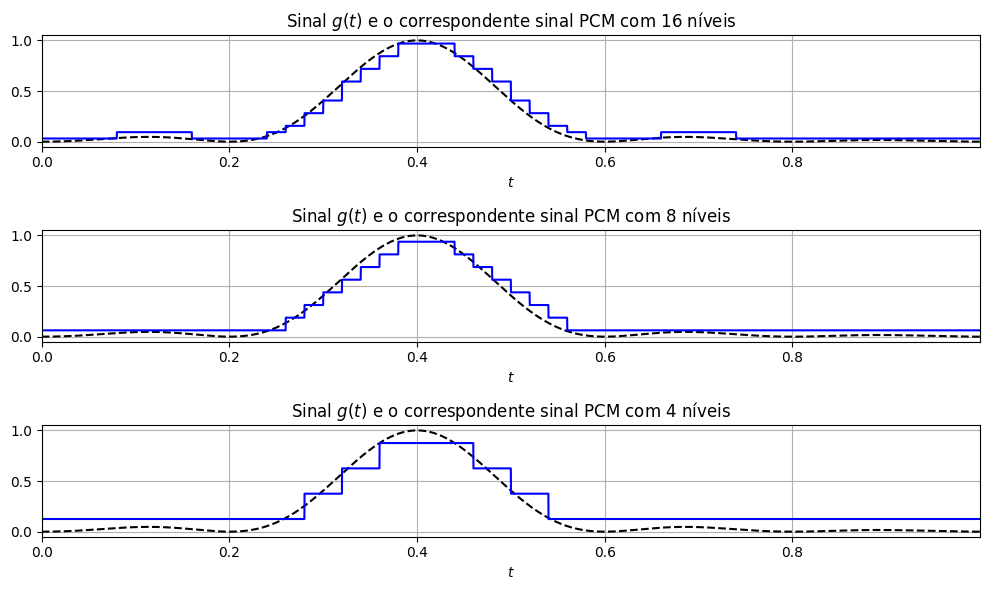
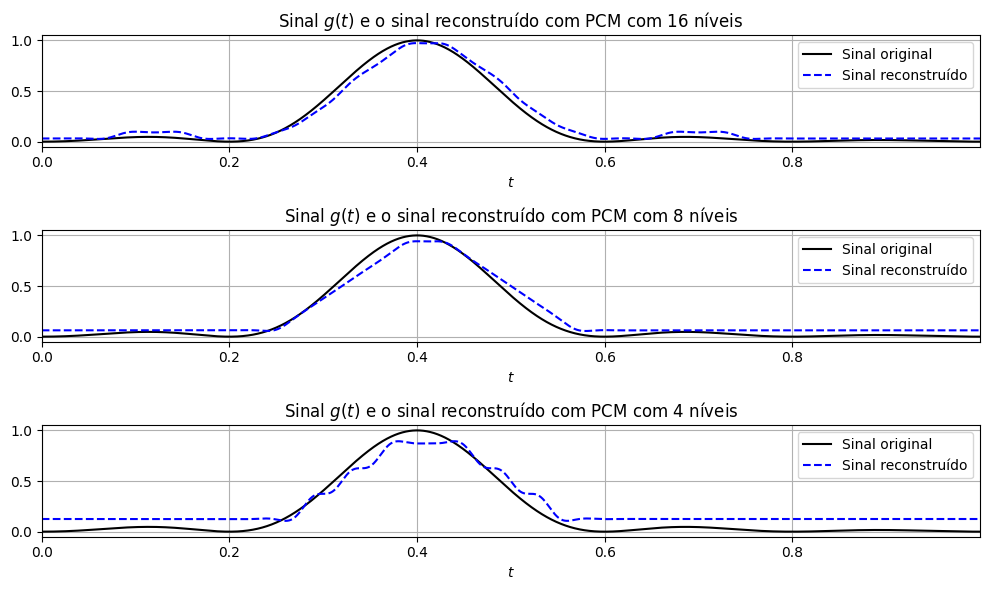

These charts were generated, in order, by the following Python code:
import numpy as np
import numpy.fft as fft
import scipy.signal as signal
import matplotlib.pyplot as plt

#Muda a fonte dos Plots para Times New Roman
plt.rcParams["font.family"] = "Times New Roman"
plt.rcParams["mathtext.fontset"] = "custom"
plt.rcParams['mathtext.rm'] = "Times New Roman"
plt.rcParams['mathtext.it'] = "Times New Roman:italic"
plt.rcParams['mathtext.bf'] = "Times New Roman:bold"

#Funcao para fazer a quantizacao
def uniquan(x, L):
    #Primeiramente define-se o valor de L e Delta
    x_max = max(x)
    x_min = min(x)
    Delta = (x_max - x_min)/L

    #Cria-se um vetor com os niveis de quantizacao. Eles estão igualmente distribuidos. 
    #O deslocamento por Delta/2 é devido a aproximacao pelo valor medio
    q_level = np.linspace(x_min + Delta/2, x_max - Delta/2, L)

    #Ao inves de percorrer o sinal e ver qual o valor de quantizacao ele mais se aproxima
    #o que fazemos aqui é mapear o sinal para valores entre 0 e L-1 e arredonda esses valor
    a_p = (L-1)/(x_max - x_min)
    b_p = -a_p*x_min
    x_p = np.round((a_p*x + b_p)).astype(int)

    #Sinal codificado
    x_pcm = q_level[x_p]
    return x_pcm
    
Td = 1e-4
time = 1.0
t = np.arange(0,time,Td)

#Retentor de Ordem Zero
Fs = 50
Ts = 1/Fs
nFac = int(np.round(Ts/Td))
hZOH = np.zeros_like(t)
hZOH[0:nFac] = 1

g = np.sinc(5*(t-0.4))**2

gT = np.zeros_like(g)
gT[0::nFac] = g[0::nFac]

g_zoh_temp = np.convolve(gT,hZOH)
Nconv = int(len(g_zoh_temp)/2) + 1
g_zoh = np.zeros(Nconv)
g_zoh = g_zoh_temp[0:Nconv]

g_pcm_16 = uniquan(g_zoh, 16)
g_pcm_8  = uniquan(g_zoh, 8)
g_pcm_4  = uniquan(g_zoh, 4)

plt.figure(figsize=(10,6))
plt.subplot(3,1,1)
plt.plot(t,g,'--k')
plt.xlabel('$t$')
plt.title('Sinal $g(t)$ e o correspondente sinal PCM com 16 níveis')
plt.plot(t,g_pcm_16,'-b')
plt.xlim(min(t),max(t))
plt.grid()

plt.subplot(3,1,2)
plt.plot(t,g,'--k')
plt.xlabel('$t$')
plt.title('Sinal $g(t)$ e o correspondente sinal PCM com 8 níveis')
plt.plot(t,g_pcm_8,'-b')
plt.xlim(min(t),max(t))
plt.grid()

plt.subplot(3,1,3)
plt.plot(t,g,'--k')
plt.xlabel('$t$')
plt.title('Sinal $g(t)$ e o correspondente sinal PCM com 4 níveis')
plt.plot(t,g_pcm_4,'-b')
plt.xlim(min(t),max(t))
plt.grid()

plt.tight_layout()

#Filtro Passa-Baixas
W = Fs/2                                                # frequência de corte
ordem = 4                                               # ordem do filtro
Fd = 1/Td
fc_norm = W / (Fd/2)                                    # frequência de corte normalizada
b_lp, a_lp = signal.butter(ordem, fc_norm, btype='lowpass')   # cálculo dos coeficientes do filtro

g_rec_pcm_16 = signal.filtfilt(b_lp, a_lp, g_pcm_16)
g_rec_pcm_8 = signal.filtfilt(b_lp, a_lp, g_pcm_8)
g_rec_pcm_4 = signal.filtfilt(b_lp, a_lp, g_pcm_4)

plt.figure(figsize=(10,6))
plt.subplot(3,1,1)
plt.plot(t,g,'k', label='Sinal original')
plt.xlabel('$t$')
plt.title('Sinal $g(t)$ e o sinal reconstruído com PCM com 16 níveis')
plt.plot(t,g_rec_pcm_16,'--b', label='Sinal reconstruído')
plt.xlim(min(t),max(t))
plt.legend(loc=1)
plt.grid()

plt.subplot(3,1,2)
plt.plot(t,g,'k', label='Sinal original')
plt.xlabel('$t$')
plt.title('Sinal $g(t)$ e o sinal reconstruído com PCM com 8 níveis')
plt.plot(t,g_rec_pcm_8,'--b', label='Sinal reconstruído')
plt.xlim(min(t),max(t))
plt.legend(loc=1)
plt.grid()

plt.subplot(3,1,3)
plt.plot(t,g,'k', label='Sinal original')
plt.xlabel('$t$')
plt.title('Sinal $g(t)$ e o sinal reconstruído com PCM com 4 níveis')
plt.plot(t,g_rec_pcm_4,'--b', label='Sinal reconstruído')
plt.xlim(min(t),max(t))
plt.legend(loc=1)
plt.grid()

plt.tight_layout()
plt.show()